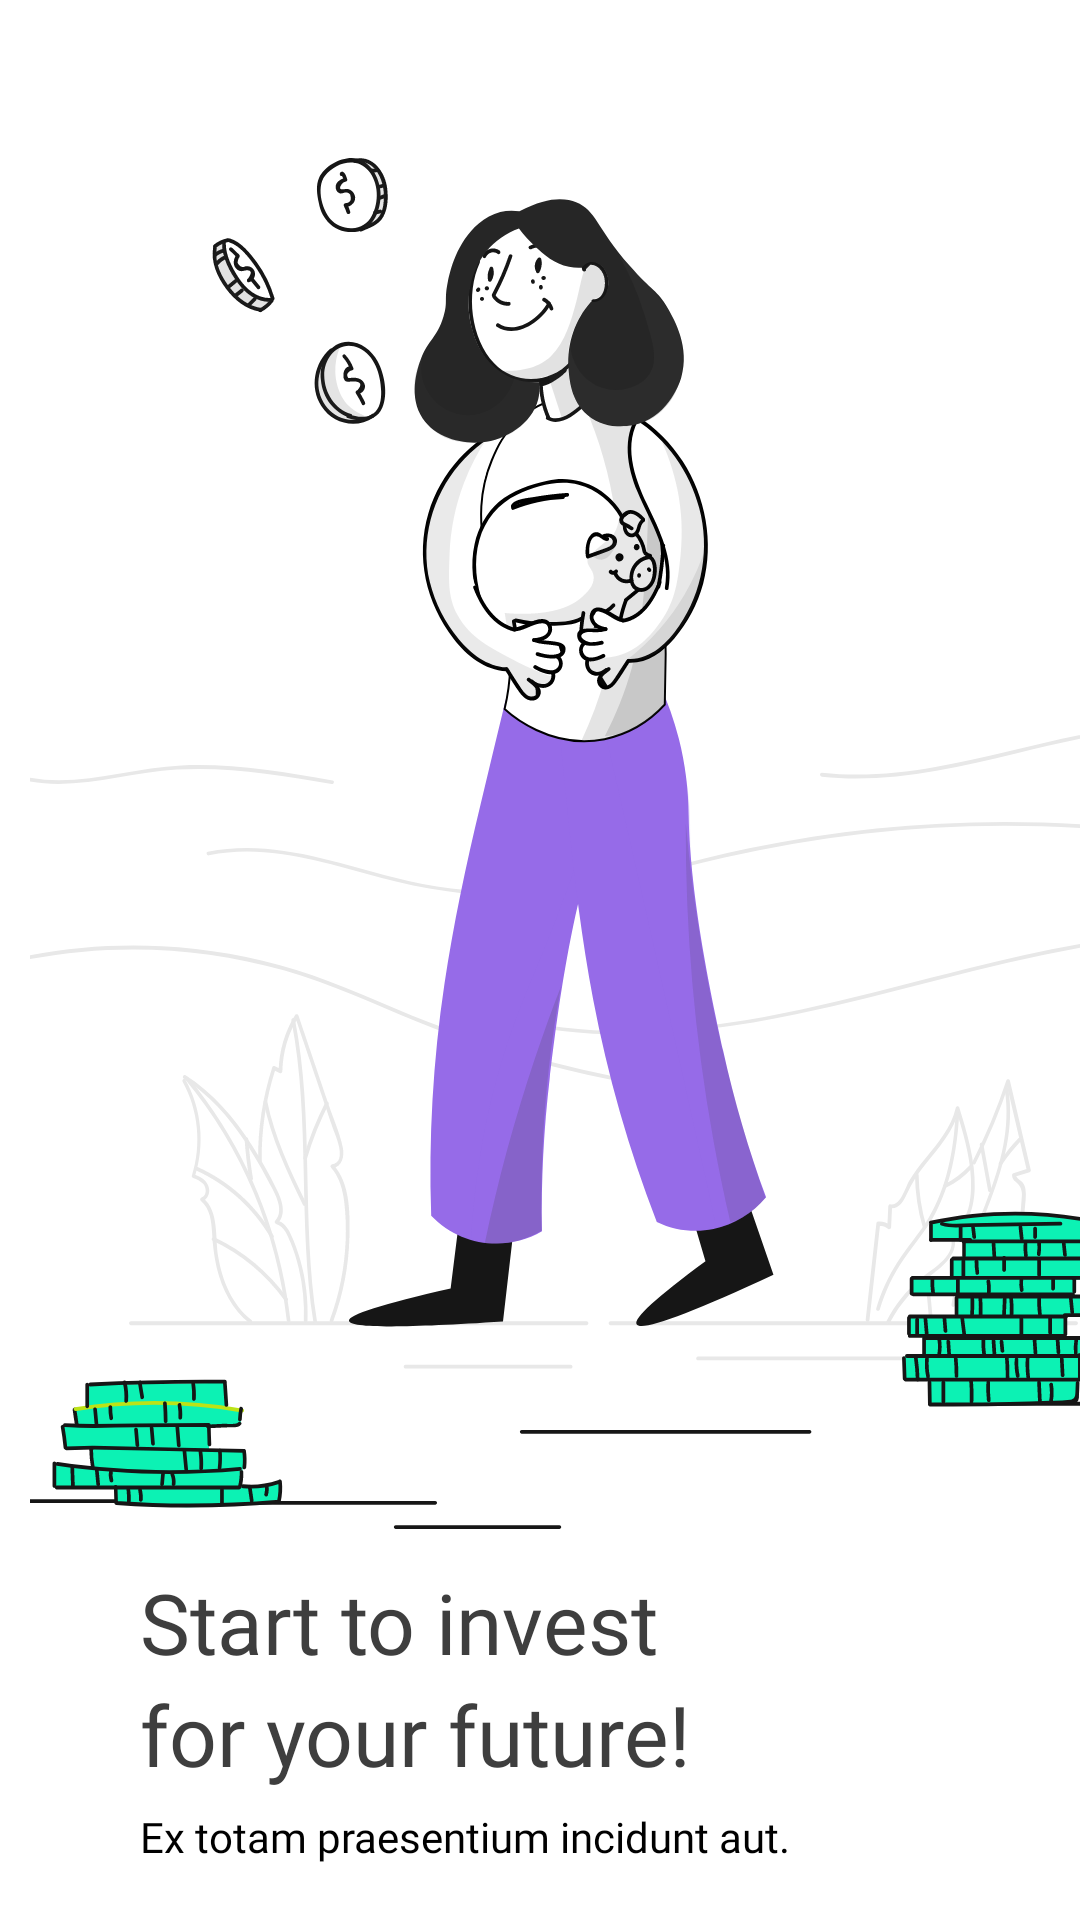

Reconstruct the res/layout file that produces this screen, plus the resources it refers to.
<!-- AndroidManifest.xml: application theme Theme.Kotlin04 -->
<!-- res/layout/fragment_first_screen.xml -->
<?xml version="1.0" encoding="utf-8"?>
<androidx.constraintlayout.widget.ConstraintLayout xmlns:android="http://schemas.android.com/apk/res/android"
    xmlns:app="http://schemas.android.com/apk/res-auto"
    xmlns:tools="http://schemas.android.com/tools"
    android:layout_width="match_parent"
    android:layout_height="match_parent"
    tools:context=".onboarding.FirstScreen">

    <androidx.constraintlayout.widget.Guideline
        android:id="@+id/guideline_top"
        android:layout_width="wrap_content"
        android:layout_height="wrap_content"
        android:orientation="horizontal"
        app:layout_constraintGuide_percent=".08" />

    <androidx.constraintlayout.widget.Guideline
        android:id="@+id/guideline_bottom"
        android:layout_width="wrap_content"
        android:layout_height="wrap_content"
        android:orientation="horizontal"
        app:layout_constraintGuide_percent=".8" />

    <androidx.constraintlayout.widget.Guideline
        android:id="@+id/guideline_left"
        android:layout_width="wrap_content"
        android:layout_height="wrap_content"
        android:orientation="vertical"
        app:layout_constraintGuide_percent=".03" />


    <ImageView
        android:layout_width="0dp"
        android:layout_height="wrap_content"
        android:adjustViewBounds="true"
        android:layout_marginStart="20dp"
        app:layout_constraintVertical_bias="0.47"
        android:src="@drawable/ic_componente_5_1"
        app:layout_constraintBottom_toBottomOf="@id/img_bg"
        app:layout_constraintLeft_toLeftOf="@id/img_bg"
        app:layout_constraintRight_toRightOf="parent"
        app:layout_constraintTop_toTopOf="@id/img_bg" />

    <ImageView
        android:id="@+id/img_bg"
        android:layout_width="0dp"
        android:layout_height="0dp"
        android:scaleType="fitXY"
        android:layout_marginStart="10dp"
        android:src="@drawable/bg_first_screen"
        app:layout_constraintBottom_toBottomOf="@id/guideline_bottom"
        app:layout_constraintLeft_toLeftOf="parent"
        app:layout_constraintRight_toRightOf="parent"
        app:layout_constraintTop_toTopOf="@id/guideline_top" />

    <androidx.constraintlayout.widget.Guideline
        android:id="@+id/guideline_top_tv"
        android:layout_width="wrap_content"
        android:layout_height="wrap_content"
        android:orientation="horizontal"
        app:layout_constraintGuide_percent=".8"
        app:layout_constraintTop_toBottomOf="@id/img_bg" />

    <androidx.constraintlayout.widget.Guideline
        android:id="@+id/guideline_left_tv"
        android:layout_width="wrap_content"
        android:layout_height="wrap_content"
        android:orientation="vertical"
        app:layout_constraintGuide_percent=".13" />

    <TextView
        android:id="@+id/tv_start"
        android:layout_marginTop="10dp"
        android:layout_width="wrap_content"
        android:layout_height="wrap_content"
        android:fontFamily="@font/raleway_black"
        android:text="Start to invest"
        android:textColor="#3e3e3e"
        android:textSize="28sp"
        app:layout_constraintLeft_toLeftOf="@id/guideline_left_tv"
        app:layout_constraintTop_toBottomOf="@id/img_bg"/>


    <TextView
        android:id="@+id/tv_for"
        android:layout_width="wrap_content"
        android:layout_height="wrap_content"
        android:fontFamily="@font/raleway_black"
        android:text="for your future!"
        android:textColor="#3e3e3e"
        android:textSize="28sp"
        app:layout_constraintLeft_toLeftOf="@id/guideline_left_tv"
        app:layout_constraintTop_toBottomOf="@id/tv_start" />

    <TextView
        android:id="@+id/tv_ex"
        android:layout_width="wrap_content"
        android:layout_height="wrap_content"
        android:layout_marginTop="6dp"
        android:fontFamily="@font/lato_light"
        android:text="Ex totam praesentium incidunt aut."
        android:textColor="#000000"
        android:textStyle="normal"
        app:layout_constraintLeft_toLeftOf="@id/guideline_left_tv"
        app:layout_constraintTop_toBottomOf="@id/tv_for" />

    <androidx.constraintlayout.widget.Guideline
        android:id="@+id/guideline_right_btn"
        android:layout_width="wrap_content"
        android:layout_height="wrap_content"
        android:orientation="vertical"
        app:layout_constraintGuide_percent=".87" />
























</androidx.constraintlayout.widget.ConstraintLayout>
<!-- resources referenced by this layout -->
<resources>
  <!-- drawable bg_first_screen: vector/xml drawable (drawable, 83396 chars, omitted) -->
  <!-- drawable button_first_screen (drawable) -->
  <shape xmlns:android="http://schemas.android.com/apk/res/android"
      android:shape="rectangle">
  
      <gradient
          android:type="linear"
          android:startColor="#370BF0"
          android:endColor="#a632e4"
          android:angle="270"
          />
      <corners android:radius="20dp" />
  </shape>
  <style name="Theme.Kotlin04" parent="Theme.MaterialComponents.DayNight.NoActionBar">
          
          <item name="colorPrimary">@color/purple_500</item>
          <item name="colorPrimaryVariant">@color/purple_700</item>
          <item name="colorOnPrimary">@color/white</item>
          
          <item name="colorSecondary">@color/teal_200</item>
          <item name="colorSecondaryVariant">@color/teal_700</item>
          <item name="colorOnSecondary">@color/black</item>
          
          <item name="android:statusBarColor" tools:targetApi="l">?attr/colorPrimaryVariant</item>
          
      </style>
  <!-- not gathered from this repository: default colours our renderer supplied (Android Studio template values) -->
  <color name="purple_500">#FF6200EE</color>
  <color name="purple_700">#FF3700B3</color>
  <color name="teal_200">#FF03DAC5</color>
  <color name="teal_700">#FF018786</color>
  <color name="black">#FF000000</color>
  <color name="white">#FFFFFFFF</color>
</resources>
